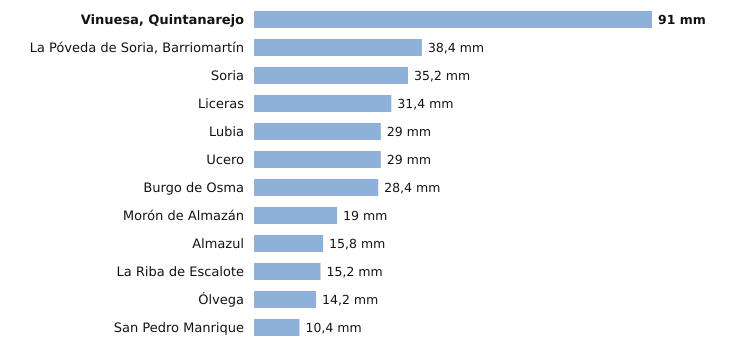

Values plotted in this chart, from the file beside it:
estacion, provincia, indicativo, mm_6_dias_anteriores, mm_hoy, mm_7_dias, horas_de_hoy
Vinuesa, Quintanarejo, Soria, 2005Y, 91.0, 0.0, 91.0, 6
La Póveda de Soria, Barriomartín, Soria, 2017Y, 38.4, 0.0, 38.4, 4
Soria, Soria, 2030, 35.2, 0.0, 35.2, 6
Liceras, Soria, 2096B, 31.4, 0.0, 31.4, 3
Lubia, Soria, 2044B, 29.0, 0.0, 29.0, 6
Ucero, Soria, 2084Y, 29.0, 0.0, 29.0, 6
Burgo de Osma, Soria, 2092, 28.4, 0.0, 28.4, 2
Morón de Almazán, Soria, 2048A, 19.0, 0.0, 19.0, 5
Almazul, Soria, 9352A, 15.8, 0.0, 15.8, 2
La Riba de Escalote, Soria, 2059B, 15.2, 0.0, 15.2, 3
Ólvega, Soria, 2296A, 14.2, 0.0, 14.2, 5
San Pedro Manrique, Soria, 9287A, 10.4, 0.0, 10.4, 5
